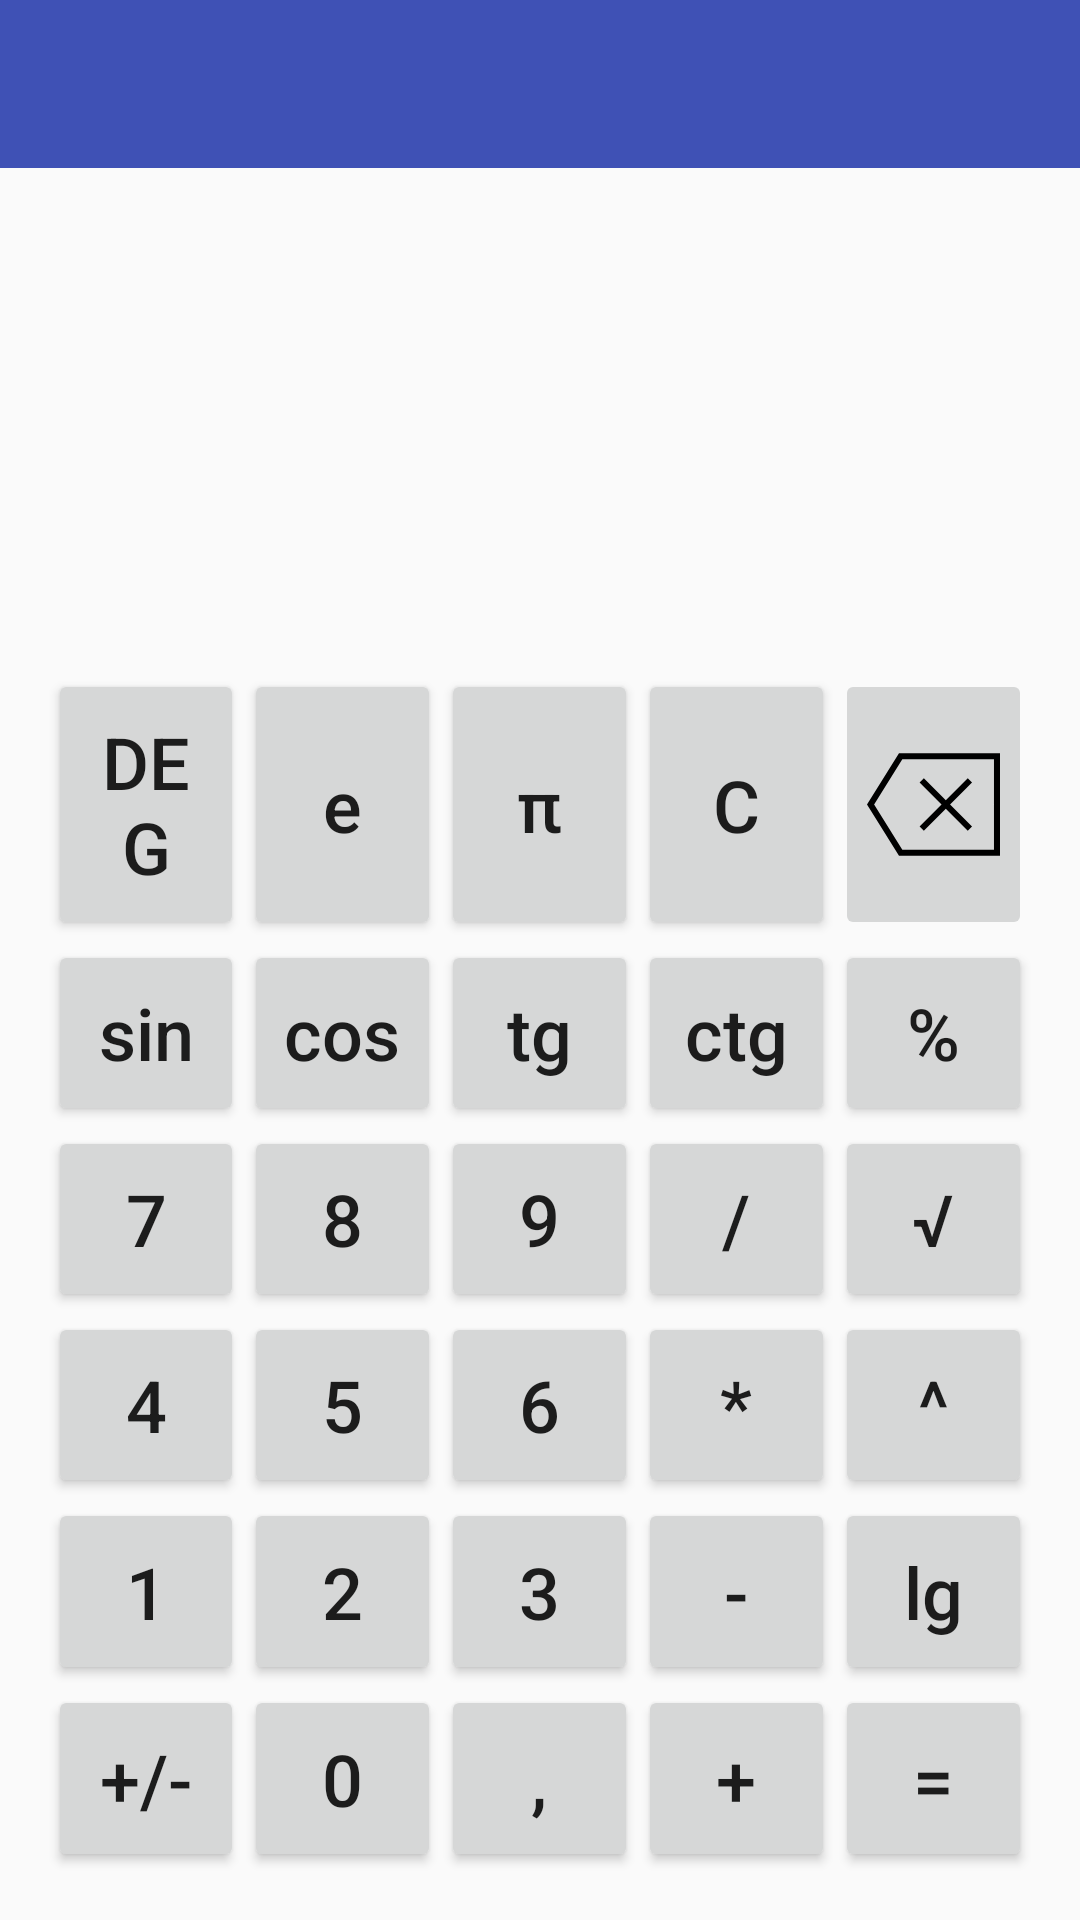

Here is an Android app screen rendered from its layout file. Give the layout XML and the strings, colors and styles it references.
<!-- AndroidManifest.xml: application theme AppTheme -->
<!-- res/layout/activity_engineer.xml -->
<?xml version="1.0" encoding="utf-8"?>
<androidx.drawerlayout.widget.DrawerLayout xmlns:android="http://schemas.android.com/apk/res/android"
    xmlns:app="http://schemas.android.com/apk/res-auto"
    xmlns:tools="http://schemas.android.com/tools"
    android:id="@+id/drawerLayout"
    android:layout_width="match_parent"
    android:layout_height="match_parent"
    tools:context=".activities.EngineerActivity">

    <RelativeLayout
        android:layout_width="match_parent"
        android:layout_height="match_parent">

        <include layout="@layout/toolbar" />

        <LinearLayout
            android:id="@+id/activity_main"
            android:layout_width="match_parent"
            android:layout_height="match_parent"
            android:layout_marginTop="?android:actionBarSize"
            android:orientation="vertical"
            android:padding="16dp"
            tools:layout_editor_absoluteX="0dp"
            tools:layout_editor_absoluteY="233dp">

            <LinearLayout
                android:layout_width="match_parent"
                android:layout_height="wrap_content"
                android:layout_marginTop="16dp"
                android:layout_marginBottom="16dp"
                android:layout_weight="2"
                android:orientation="vertical">

                <TextView
                    android:id="@+id/formula"
                    android:layout_width="match_parent"
                    android:layout_height="match_parent"
                    android:layout_weight="2.1"
                    android:fontFamily="sans-serif-light"
                    android:gravity="end|bottom"
                    android:maxLines="1"
                    android:textSize="@dimen/formula_text_size" />

                <TextView
                    android:id="@+id/result"
                    android:layout_width="match_parent"
                    android:layout_height="match_parent"
                    android:layout_weight="1.8"
                    android:fontFamily="sans-serif-light"
                    android:gravity="center_vertical|end"
                    android:maxLines="1"
                    android:textSize="@dimen/display_text_size"
                    tools:text="0" />

            </LinearLayout>

            <GridLayout
                android:layout_width="match_parent"
                android:layout_height="wrap_content"
                android:layout_gravity="center_horizontal"
                android:layout_weight="3"
                android:alignmentMode="alignMargins"
                android:columnCount="5"
                android:orientation="horizontal">


                <Button
                    style="@style/CalcButton"
                    android:onClick="onSwitchDegClick"
                    android:text="@string/switchDeg"
                    tools:ignore="OnClick" />

                <Button
                    style="@style/CalcButton"
                    android:onClick="onEClick"
                    android:text="@string/digitE" />

                <Button
                    style="@style/CalcButton"
                    android:onClick="onPIClick"
                    android:text="@string/digitPi" />

                <Button
                    style="@style/CalcButton"
                    android:onClick="onResetClick"
                    android:text="@string/operationClear" />

                <ImageButton
                    android:layout_width="0dp"
                    android:layout_height="0dp"
                    android:layout_rowWeight="1"
                    android:layout_columnWeight="1"
                    android:layout_gravity="fill"
                    android:onClick="onBackspaceClick"
                    android:src="@drawable/ic_backspace"
                    tools:ignore="ContentDescription" />

                <Button
                    style="@style/CalcButton"
                    android:onClick="onOperationClick"
                    android:text="@string/operationSin" />

                <Button
                    style="@style/CalcButton"
                    android:onClick="onOperationClick"
                    android:text="@string/operationCos" />

                <Button
                    style="@style/CalcButton"
                    android:onClick="onOperationClick"
                    android:text="@string/operationTg" />

                <Button
                    style="@style/CalcButton"
                    android:onClick="onOperationClick"
                    android:text="@string/operationCtg" />


                <Button
                    style="@style/CalcButton"
                    android:onClick="onOperationClick"
                    android:text="@string/operationPercent" />


                <Button
                    style="@style/CalcButton"
                    android:onClick="onNumberClick"
                    android:text="@string/digit7" />

                <Button
                    style="@style/CalcButton"
                    android:onClick="onNumberClick"
                    android:text="@string/digit8" />

                <Button
                    style="@style/CalcButton"
                    android:onClick="onNumberClick"
                    android:text="@string/digit9" />

                <Button
                    style="@style/CalcButton"
                    android:onClick="onOperationClick"
                    android:text="@string/operationDivide" />

                <Button
                    style="@style/CalcButton"
                    android:onClick="onOperationClick"
                    android:text="@string/operationRoot" />


                <Button
                    style="@style/CalcButton"
                    android:onClick="onNumberClick"
                    android:text="@string/digit4" />

                <Button
                    style="@style/CalcButton"
                    android:onClick="onNumberClick"
                    android:text="@string/digit5" />

                <Button
                    style="@style/CalcButton"
                    android:onClick="onNumberClick"
                    android:text="@string/digit6" />

                <Button
                    style="@style/CalcButton"
                    android:onClick="onOperationClick"
                    android:text="@string/operationMultiply" />

                <Button
                    style="@style/CalcButton"
                    android:onClick="onOperationClick"
                    android:text="@string/operationPower" />

                <Button
                    style="@style/CalcButton"
                    android:onClick="onNumberClick"
                    android:text="@string/digit1" />

                <Button
                    style="@style/CalcButton"
                    android:onClick="onNumberClick"
                    android:text="@string/digit2" />

                <Button
                    style="@style/CalcButton"
                    android:onClick="onNumberClick"
                    android:text="@string/digit3" />

                <Button
                    style="@style/CalcButton"
                    android:onClick="onOperationClick"
                    android:text="@string/operationSubtract" />

                <Button
                    style="@style/CalcButton"
                    android:onClick="onOperationClick"
                    android:text="@string/operationLg" />


                <Button
                    style="@style/CalcButton"
                    android:onClick="onSignSwitchClick"
                    android:text="@string/operationSignSwitch" />

                <Button
                    style="@style/CalcButton"
                    android:onClick="onNumberClick"
                    android:text="@string/digit0" />

                <Button
                    style="@style/CalcButton"
                    android:onClick="onNumberClick"
                    android:text="@string/signComma" />

                <Button
                    style="@style/CalcButton"
                    android:onClick="onOperationClick"
                    android:text="@string/operationAdd" />

                <Button
                    style="@style/CalcButton"
                    android:onClick="onEqualsClick"
                    android:text="@string/operationEquals" />

            </GridLayout>
        </LinearLayout>
    </RelativeLayout>

    <RelativeLayout
        android:id="@+id/left_drawer"
        android:layout_width="300dp"
        android:layout_height="match_parent"
        android:layout_gravity="start"
        android:choiceMode="none"
        android:clickable="true"
        android:orientation="horizontal">

        <com.google.android.material.navigation.NavigationView
            android:id="@+id/nav_view"
            android:layout_width="match_parent"
            android:layout_height="match_parent"
            android:layout_gravity="start"
            android:fitsSystemWindows="true"
            app:menu="@menu/navigation_drawer" />
    </RelativeLayout>

</androidx.drawerlayout.widget.DrawerLayout>
<!-- res/layout/toolbar.xml (included above) -->
<?xml version="1.0" encoding="utf-8"?>
<Toolbar xmlns:android="http://schemas.android.com/apk/res/android"
    xmlns:app="http://schemas.android.com/apk/res-auto"
    android:id="@+id/toolbar"
    android:layout_width="match_parent"
    android:layout_height="?android:actionBarSize"
    android:background="@color/colorPrimary"
    app:theme="@style/ThemeOverlay.AppCompat.Dark.ActionBar"
    >

    <Button
        android:layout_width="?android:actionBarSize"
        android:layout_height="match_parent"
        android:id="@+id/navButton"
        android:background="@drawable/ic_drawer"
        android:backgroundTint="#fff"/>

</Toolbar>
<!-- resources referenced by this layout -->
<resources>
  <color name="colorPrimary">#3F51B5</color>
  <dimen name="display_text_size">40sp</dimen>
  <dimen name="formula_text_size">20sp</dimen>
  <!-- drawable ic_backspace (drawable) -->
  <vector xmlns:android="http://schemas.android.com/apk/res/android"
      android:width="44.18dp"
      android:height="44.18dp"
      android:viewportWidth="44.18"
      android:viewportHeight="44.18">
    <path
        android:fillColor="#FF000000"
        android:pathData="M10.625,5.09L0,22.09l10.625,17H44.18v-34H10.625zM42.18,37.09H11.734l-9.375,-15l9.375,-15H42.18V37.09z"/>
    <path
        android:fillColor="#FF000000"
        android:pathData="M18.887,30.797l7.293,-7.293l7.293,7.293l1.414,-1.414l-7.293,-7.293l7.293,-7.293l-1.414,-1.414l-7.293,7.293l-7.293,-7.293l-1.414,1.414l7.293,7.293l-7.293,7.293z"/>
  </vector>
  <string name="digit0">0</string>
  <string name="digit1">1</string>
  <string name="digit2">2</string>
  <string name="digit3">3</string>
  <string name="digit4">4</string>
  <string name="digit5">5</string>
  <string name="digit6">6</string>
  <string name="digit7">7</string>
  <string name="digit8">8</string>
  <string name="digit9">9</string>
  <string name="digitE">e</string>
  <string name="digitPi">π</string>
  <string name="operationAdd">+</string>
  <string name="operationClear">C</string>
  <string name="operationCos">cos</string>
  <string name="operationCtg">ctg</string>
  <string name="operationDivide">/</string>
  <string name="operationEquals">=</string>
  <string name="operationLg">lg</string>
  <string name="operationMultiply">*</string>
  <string name="operationPercent">%</string>
  <string name="operationPower">^</string>
  <string name="operationRoot">√</string>
  <string name="operationSignSwitch">+/-</string>
  <string name="operationSin">sin</string>
  <string name="operationSubtract">-</string>
  <string name="operationTg">tg</string>
  <string name="signComma">,</string>
  <string name="switchDeg">DEG</string>
  <style name="CalcButton" parent="Widget.AppCompat.Button">
          <item name="android:layout_gravity">fill</item>
          <item name="android:layout_width">0dp</item>
          <item name="android:textSize">@dimen/button_text_size</item>
          <item name="android:layout_rowWeight">1</item>
          <item name="android:layout_columnWeight">1</item>
          <item name="android:textAllCaps">false</item>
      </style>
  <style name="AppTheme" parent="Theme.AppCompat.Light.NoActionBar">
          
          <item name="colorPrimary">@color/colorPrimary</item>
          <item name="colorPrimaryDark">@color/colorPrimaryDark</item>
          <item name="colorAccent">@color/colorAccent</item>
      </style>
  <dimen name="button_text_size">24sp</dimen>
  <color name="colorPrimaryDark">#303F9F</color>
  <color name="colorAccent">#009688</color>
</resources>
